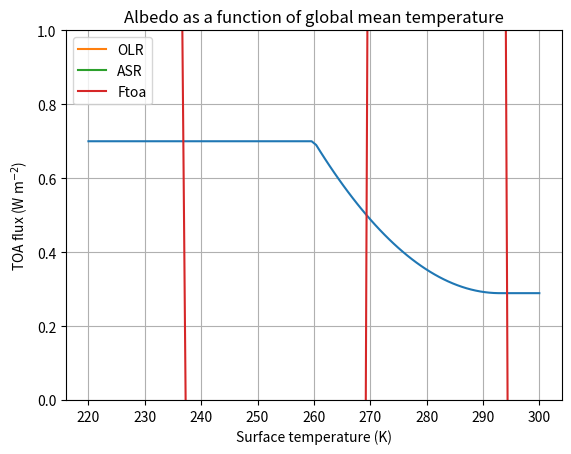

This figure's Python source:
#!/usr/bin/env python
# coding: utf-8

# # Advanced topic: Climate sensitivity and feedback
# 
# [redacted]

# ____________
# <a id='section1'></a>
# 
# ## 1. Radiative forcing
# ____________
# 
# Let’s say we instantaneously double atmospheric CO$_2$. What happens?
# 
# - The atmosphere is less efficient at radiating energy away to space.
# - OLR will decrease
# - The climate system will begin gaining energy.
# 
# 

# We will call this abrupt decrease in OLR the **radiative forcing**, a positive number in W m$^{-2}$
# 
# $$ \Delta R = -\Delta OLR$$
# 
# $\Delta R$ is a measure of the rate at which energy begins to accumulate in the climate system after an abrupt increase in greenhouse gases, but *before any change in climate* (i.e. temperature).
# 
# What happens next?

# ____________
# <a id='section2'></a>
# 
# ## 2. Climate sensitivity (without feedback)
# ____________
# 
# Let’s use our simple zero-dimensional EBM to calculate the resulting change in **equilibrium temperature**. 
# 
# How much warming will we get once the climate system has adjusted to the radiative forcing?

# First note that at equilibrium we must have
# 
# $$ASR = OLR$$
# 
# and in our very simple model, there is no change in ASR, so 
# $$ ASR_f = ASR_f $$
# (with  standing for final.)
# 
# From this we infer that
# $$ OLR_f = OLR_i $$
# 
# The new equilibrium will have **exactly the same OLR** as the old equilibrium, but a **different surface temperature**.
# 
# The climate system must warm up by a certain amount to get the OLR back up to its original value! The question is, **how much warming is necessary**? In other words, **what is the new equilibrium temperature**?
# 

# ### Equilibrium Climate Sensitivity (ECS)
# 
# We now define the Equilibrium Climate Sensitivity (denoted ECS or $\Delta T_{2xCO2}$):
# 
# *The global mean surface warming necessary to balance the planetary energy budget after a doubling of atmospheric CO$_2$.*
# 
# The temperature must increase so that the increase in OLR is exactly equal to the radiative forcing:
# 
# $$ OLR_f - OLR_{2xCO2} = \Delta R $$

# From last lecture, we have linearized our model for OLR with a slope $\lambda_0 = 3.3$ W m$^{-2}$ K$^{-1}$. This means that a global warming of 1 degree causes a 3.3 W m$^{-2}$ increase in the OLR. So we can write:
# 
# $$OLR_f \approx OLR_{2xCO2} + \lambda_0 \Delta T_0 $$
# 
# where we are writing the change in temperature as
# 
# $$ \Delta T_0 = T_f - T_i $$
# 
# (and the subscript zero will remind us that this is the response in the simplest model, in the absence of any feedbacks)

# To achieve energy balance, the planet must warm up by
# 
# $$ \Delta T_0 = \frac{\Delta R}{\lambda_0} $$
# 
# As we will see later, the actual radiative forcing due CO$_2$ doubling is about 4 W m$^{-2}$. 
# 
# So our model without feedback gives a prediction for climate sensitivity:

# In[1]:


#  Repeating code from Lecture 2
sigma = 5.67E-8  #  Stefan-Boltzmann constant in W/m2/K4
Q = 341.3  #  global mean insolation in W/m2
alpha = 101.9 / Q    #  observed planetary albedo
Te = ((1-alpha)*Q/sigma)**0.25  #  Emission temperature (definition)
Tsbar = 288.  # global mean surface temperature in K
beta = Te / Tsbar   #  Calculate value of beta from observations
lambda_0 = 4 * sigma * beta**4 * Tsbar**3


# In[2]:


DeltaR = 4.  # Radiative forcing in W/m2
DeltaT0 = DeltaR / lambda_0
print( 'The Equilibrium Climate Sensitivity in the absence of feedback is {:.1f} K.'.format(DeltaT0))


# Question: what are the current best estimates for the actual warming (including all feedbacks) in response to a doubling of CO$_2$?
# 
# We’ll now look at the feedback concept. Climate feedbacks tend to amplify the response to increased CO$_2$. But $\Delta T_0$ is a meaningful climate sensitivity in the absence of feedback.
# 
# $\Delta T_0 = 1.2$ K is the ** warming that we would have if the Earth radiated the excess energy away to space as a blackbody**, and with no change in the planetary albedo.

# ____________
# <a id='section3'></a>
# 
# ## 3. The feedback concept
# ____________
# 
# A concept borrowed from electrical engineering. You have all heard or used the term before, but we’ll try take a more precise approach today.
# 
# A feedback occurs when a portion of the output from the action of a system is added to the input and subsequently alters the output:

# <img src='../images/feedback_sketch.png' alt='feedback loop' width=500>

# The result of a loop system can either be **amplification** or **dampening** of the process, depending on the sign of the gain in the loop, which we will denote $f$.
# 
# We will call amplifying feedbacks **positive** ($f>0$) and damping feedbacks **negative** ($f<0$).
# 
# We can think of the “process” here as the entire climate system, which contains many examples of both positive and negative feedback.

# ### Example: the water vapor feedback
# 
# The capacity of the atmosphere to hold water vapor (saturation specific humidity) increases exponentially with temperature. Warming is thus accompanied by moistening (more water vapor), which leads to more warming due to the enhanced water vapor greenhouse effect.
# 
# **Positive or negative feedback?**

# ### Example: the ice-albedo feedback
# 
# Colder temperatures lead to expansion of the areas covered by ice and snow, which tend to be more reflective than water and vegetation. This causes a reduction in the absorbed solar radiation, which leads to more cooling. 
# 
# **Positive or negative feedback?**
# 
# *Make sure it’s clear that the sign of the feedback is the same whether we are talking about warming or cooling.*

# _____________
# <a id='section4'></a>
# ## 4. Climate feedback: some definitions
# ____________
# 
# We start with an initial radiative forcing , and get a response
# $$ \Delta T_0 = \frac{\Delta R}{\lambda_0} $$
# 

# Now consider what happens in the presence of a feedback process. For a concrete example, let’s take the **water vapor feedback**. For every degree of warming, there is an additional increase in the greenhouse effect, and thus additional energy added to the system.
# 
# Let’s denote this extra energy as 
# $$ f \lambda_0 \Delta T_0 $$
# 
# where $f$ is the **feedback amount**, a number that represents what fraction of the output gets added back to the input. $f$ must be between $-\infty$ and +1. 
# 
# For the example of the water vapor feedback, $f$ is positive (between 0 and +1) – the process adds extra energy to the original radiative forcing.
# 

# The amount of energy in the full "input" is now
# $$ \Delta R + f \lambda_0 \Delta T_0 $$
# or
# $$ (1+f) \lambda_0 \Delta T_0 $$

# But now we need to consider the next loop. A fraction $f$ of the additional energy is also added to the input, giving us
# $$ (1+f+f^2) \lambda_0 \Delta T_0 $$

# and we can go round and round, leading to the infinite series
# $$ (1+f+f^2+f^3+ ...) \lambda_0 \Delta T_0 = \lambda_0 \Delta T_0 \sum_{n=0}^{\infty} f^n $$
# 
# Question: what happens if $f=1$?

# It so happens that this infinite series has an exact solution
# 
# $$ \sum_{n=0}^{\infty} f^n = \frac{1}{1-f} $$

# So the full response including all the effects of the feedback is actually
# 
# $$ \Delta T = \frac{1}{1-f} \Delta T_0 $$

# This is also sometimes written as 
# $$ \Delta T = g \Delta T_0 $$
# 
# where 
# 
# $$ g = \frac{1}{1-f} = \frac{\Delta T}{\Delta T_0} $$
# 
# is called the **system gain** -- the ratio of the actual warming (including all feedbacks) to the warming we would have in the absence of feedbacks.

# So if the overall feedback is positive, then $f>0$ and $g>1$.
# 
# And if the overall feedback is negative?

# _____________
# <a id='section5'></a>
# ## 5. Climate sensitivity with feedback
# ____________
# 
# ECS is an important number. A major goal of climate modeling is to provide better estimates of ECS and its uncertainty.
# 
# Latest IPCC report AR5 gives a likely range of 1.5 to 4.5 K. (There is lots of uncertainty in these numbers – we will definitely come back to this question)
# 
# So our simple estimate of the no-feedback change $\Delta T_0$ is apparently underestimating climate sensitivity. 
# 
# Saying the same thing another way: the overall net climate feedback is positive, amplifying the response, and the system gain $g>1$.
# 

# Let’s assume that the true value is $\Delta T_{2xCO2} = 3$ K (middle of the range). This implies that the gain is
# 
# $$ g = \frac{\Delta T_{2xCO2}}{\Delta T_0} = \frac{3}{1.2} = 2.5 $$
# 
# The actual warming is substantially amplified!
# 
# There are lots of reasons for this, but the water vapor feedback is probably the most important.

# Question:  if $g=2.5$, what is the feedback amount $f$?
# 
# $$ g = \frac{1}{1-f} $$
# 
# or rearranging,
# 
# $$ f = 1 - 1/g = 0.6 $$
# 
# The overall feedback (due to water vapor, clouds, etc.) is **positive**.

# _____________
# <a id='section6'></a>
# ## 6. Contribution of individual feedback processes to Equilibrium Climate Sensitivity
# ____________
# 
# 
# Now what if we have several individual feedback processes occurring simultaneously?
# 
# We can think of individual feedback amounts $f_1, f_2, f_3, ...$, with each  representing a physically distinct mechanism, e.g. water vapor, surface snow and ice, cloud changes, etc.
# 

# Each individual process takes a fraction $f_i$ of the output and adds to the input. So the feedback amounts are additive,
# 
# $$ f = f_1 + f_2 + f_3 + ... = \sum_{i=0}^N f_i $$

# This gives us a way to compare the importance of individual feedback processes!
# 
# The climate sensitivity is now
# 
# $$ \Delta T_{2xCO2} = \frac{1}{1- \sum_{i=0}^N f_i } \Delta T_0 $$
# 
# The climate sensitivity is thus **increased by positive feedback processes**, and **decreased by negative feedback processes**.

# ### Climate feedback parameters
# 
# We can also write this in terms of the original radiative forcing as	
# 
# $$ \Delta T_{2xCO2} = \frac{\Delta R}{\lambda_0 - \sum_{i=1}^{N} \lambda_i} $$
# 
# where
# 
# $$ \lambda_i = \lambda_0 f_i $$
# 
# known as **climate feedback parameters**, in units of W m$^{-2}$ K$^{-1}$. 
# 
# With this choice of sign conventions, $\lambda_i > 0$ for a positive feedback process.

# Individual feedback parameters $\lambda_i$ are then additive, and can be compared to the no-feedback parameter $\lambda_0$.
# 
# Based on our earlier numbers, the net feedback necessary to get a climate sensitivity of 3 K is
# 
# $$ \sum_{i=1}^N \lambda_i = \lambda_0 \sum_{i=1}^N f_i = (3.3 \text{ W m}^{-2} \text{ K}^{-1}) (0.6) = 2 \text{ W m}^{-2} \text{ K}^{-1} $$
# 
# We might decompose this net climate feedback into, for example
# 
# - longwave and shortwave processes
# - cloud and non-cloud processes
# 
# These individual feedback processes may be positive or negative. This is very powerful, because we can **measure the relative importance of different feedback processes** simply by comparing their $\lambda_i$ values.

# ### Every climate model has a Planck feedback
# 
# The "Planck feedback" represented by our reference parameter $\lambda_0$ is not really a feedback at all.
# 
# It is the most basic and universal climate process, and is present in every climate model. It is simply an expression of the fact that a warm planet radiates more to space than a cold planet.
# 
# As we will see, our estimate of $\lambda_0 = -3.3 ~\text{W} ~\text{m}^{-2} ~\text{K}^{-1} $ is essentially the same as the Planck feedback diagnosed from complex GCMs. Unlike our simple zero-dimensional EBM, however, most other climate models (and the real climate system) have other radiative feedback processes, such that 
# 
# $$\lambda = \lambda_0 - \sum_{i=1}^{N} \lambda_i \ne \lambda_0 $$
# 

# ____________
# <a id='section7'></a>
# ## 7. Feedbacks diagnosed from complex climate models
# ____________
# 
# ### Data from the IPCC AR5
# 
# This figure is reproduced from the recent IPCC AR5 report. It shows the feedbacks diagnosed from the various models that contributed to the assessment.
# 
# (Later in the term we will discuss how the feedback diagnosis is actually done)
# 
# See below for complete citation information.

# <img src='http://www.climatechange2013.org/images/figures/WGI_AR5_Fig9-43.jpg' width=800>

# **Figure 9.43** | (a) Strengths of individual feedbacks for CMIP3 and CMIP5 models (left and right columns of symbols) for Planck (P), water vapour (WV), clouds (C), albedo (A), lapse rate (LR), combination of water vapour and lapse rate (WV+LR) and sum of all feedbacks except Planck (ALL), from Soden and Held (2006) and Vial et al. (2013), following Soden et al. (2008). CMIP5 feedbacks are derived from CMIP5 simulations for abrupt fourfold increases in CO2 concentrations (4 × CO2). (b) ECS obtained using regression techniques by Andrews et al. (2012) against ECS estimated from the ratio of CO2 ERF to the sum of all feedbacks. The CO2 ERF is one-half the 4 × CO2 forcings from Andrews et al. (2012), and the total feedback (ALL + Planck) is from Vial et al. (2013).
# 
# *Figure caption reproduced from the AR5 WG1 report*

# Legend:
# 
# - P: Planck feedback
# - WV: Water vapor feedback
# - LR: Lapse rate feedback
# - WV+LR: combined water vapor plus lapse rate feedback
# - C: cloud feedback
# - A: surface albedo feedback
# - ALL: sum of all feedback except Plank, i.e. ALL = WV+LR+C+A

# Things to note:
# 
# - The models all agree strongly on the Planck feedback. 
# - The Planck feedback is about $\lambda_0 = -3.3 ~\text{W} ~\text{m}^{-2} ~\text{K}^{-1} $ just like our above estimate (but with opposite sign convention -- watch carefully for that in the literature)
# - The water vapor feedback is strongly positive in every model.
# - The lapse rate feedback is something we will study later. It is slightly negative.
# - For reasons we will discuss later, the best way to measure the water vapor feedback is to combine it with lapse rate feedback.
# - Models agree strongly on the combined water vapor plus lapse rate feedback.

# - The albedo feedback is slightly positive but rather small globally.
# - By far the largest spread across the models occurs in the cloud feedback.
# - Global cloud feedback ranges from slighly negative to strongly positive across the models.
# - Most of the spread in the total feedback is due to the spread in the cloud feedback.
# - Therefore, most of the spread in the ECS across the models is due to the spread in the cloud feedback.
# - Our estimate of $+2.0 ~\text{W} ~\text{m}^{-2} ~\text{K}^{-1}$ for all the missing processes is consistent with the GCM ensemble.

# ### Citation
# 
# This is Figure 9.43 from Chapter 9 of the IPCC AR5 Working Group 1 report.
# 
# The report and images can be found online at
# <http://www.climatechange2013.org/report/full-report/>
# 
# The full citation is:
# 
# Flato, G., J. Marotzke, B. Abiodun, P. Braconnot, S.C. Chou, W. Collins, P. Cox, F. Driouech, S. Emori, V. Eyring, C. Forest, P. Gleckler, E. Guilyardi, C. Jakob, V. Kattsov, C. Reason and M. Rummukainen, 2013: Evaluation of Climate Models. In: Climate Change 2013: The Physical Science Basis. Contribution of Working Group I to the Fifth Assessment Report of the Intergovernmental Panel on Climate Change [Stocker, T.F., D. Qin, G.-K. Plattner, M. Tignor, S.K. Allen, J. Boschung, A. Nauels, Y. Xia, V. Bex and P.M. Midgley (eds.)]. Cambridge University Press, Cambridge, United Kingdom and New York, NY, USA, pp. 741–866, doi:10.1017/CBO9781107415324.020

# ____________
# <a id='section8'></a>
# ## 8. The zero-dimensional model with variable albedo
# ____________
# 

# ### The model
# 
# In homework you will be asked to include a new process in the zero-dimensional EBM: a temperature-dependent albedo.
# 
# We use the following formula:
# 
# $$ \alpha(T) = \left\{ \begin{array}{ccc}
# \alpha_i &   & T \le T_i \\
# \alpha_o + (\alpha_i-\alpha_o) \frac{(T-T_o)^2}{(T_i-T_o)^2} &   & T_i < T < T_o \\
# \alpha_o &   & T \ge T_o \end{array} \right\}$$

# with parameter values:
# 
# - $\alpha_o = 0.289$ is the albedo of a warm, ice-free planet
# - $\alpha_i = 0.7$ is the albedo of a very cold, completely ice-covered planet
# - $T_o = 293$ K is the threshold temperature above which our model assumes the planet is ice-free
# - $T_i = 260$ K is the threshold temperature below which our model assumes the planet is completely ice covered. 
# 
# For intermediate temperature, this formula gives a smooth variation in albedo with global mean temperature. It is tuned to reproduce the observed albedo $\alpha = 0.299$ for $T = 288$ K. 

# ### Coding up the model in Python
# 
# This largely repeats what I asked you to do in your homework.

# In[3]:


get_ipython().run_line_magic('matplotlib', 'inline')
import numpy as np
import matplotlib.pyplot as plt


# In[4]:


def albedo(T, alpha_o = 0.289, alpha_i = 0.7, To = 293., Ti = 260.):
    alb1 = alpha_o + (alpha_i-alpha_o)*(T-To)**2 / (Ti - To)**2
    alb2 = np.where(T>Ti, alb1, alpha_i)
    alb3 = np.where(T<To, alb2, alpha_o)
    return alb3


# In[5]:


def ASR(T, Q=341.3):
    alpha = albedo(T)
    return Q * (1-alpha)

def OLR(T, sigma=5.67E-8, tau=0.57):
    return tau * sigma * T**4

def Ftoa(T):
    return ASR(T) - OLR(T)


# In[6]:


T = np.linspace(220., 300., 100)

plt.plot(T, albedo(T))
plt.xlabel('Temperature (K)')
plt.ylabel('albedo')
plt.ylim(0,1)
plt.title('Albedo as a function of global mean temperature')


# ### Graphical solution: TOA fluxes as functions of temperature

# In[7]:


plt.plot(T, OLR(T), label='OLR')
plt.plot(T, ASR(T), label='ASR')
plt.plot(T, Ftoa(T), label='Ftoa')
plt.xlabel('Surface temperature (K)')
plt.ylabel('TOA flux (W m$^{-2}$)')
plt.grid()
plt.legend(loc='upper left')


# The graphs meet at three different points! That means there are actually three different possible equilibrium temperatures in this model.

# ### Numerical solution to get the three equilibrium temperatures

# In[8]:


# Use numerical root-finding to get the equilibria
from scipy.optimize import brentq
# brentq is a root-finding function
#  Need to give it a function and two end-points
#  It will look for a zero of the function between those end-points
Teq1 = brentq(Ftoa, 280., 300.)
Teq2 = brentq(Ftoa, 260., 280.)
Teq3 = brentq(Ftoa, 200., 260.)

print( Teq1, Teq2, Teq3)


# ### Bonus exercise
# 
# Using numerical timestepping and different initial temperatures, can you get the model to converge on all three equilibria, or only some of them?
# 
# What do you think this means?

# ____________
# 
# ## Credits
# 
# [redacted]
# 
# It is licensed for free and open consumption under the
# [Creative Commons Attribution 4.0 International (CC BY 4.0)](https://creativecommons.org/licenses/by/4.0/) license.
# 
# Development of these notes and the [climlab software](https://github.com/brian-rose/climlab) is partially supported by the National Science Foundation under award AGS-1455071 to Brian Rose. Any opinions, findings, conclusions or recommendations expressed here are mine and do not necessarily reflect the views of the National Science Foundation.
# ____________

# In[ ]:




